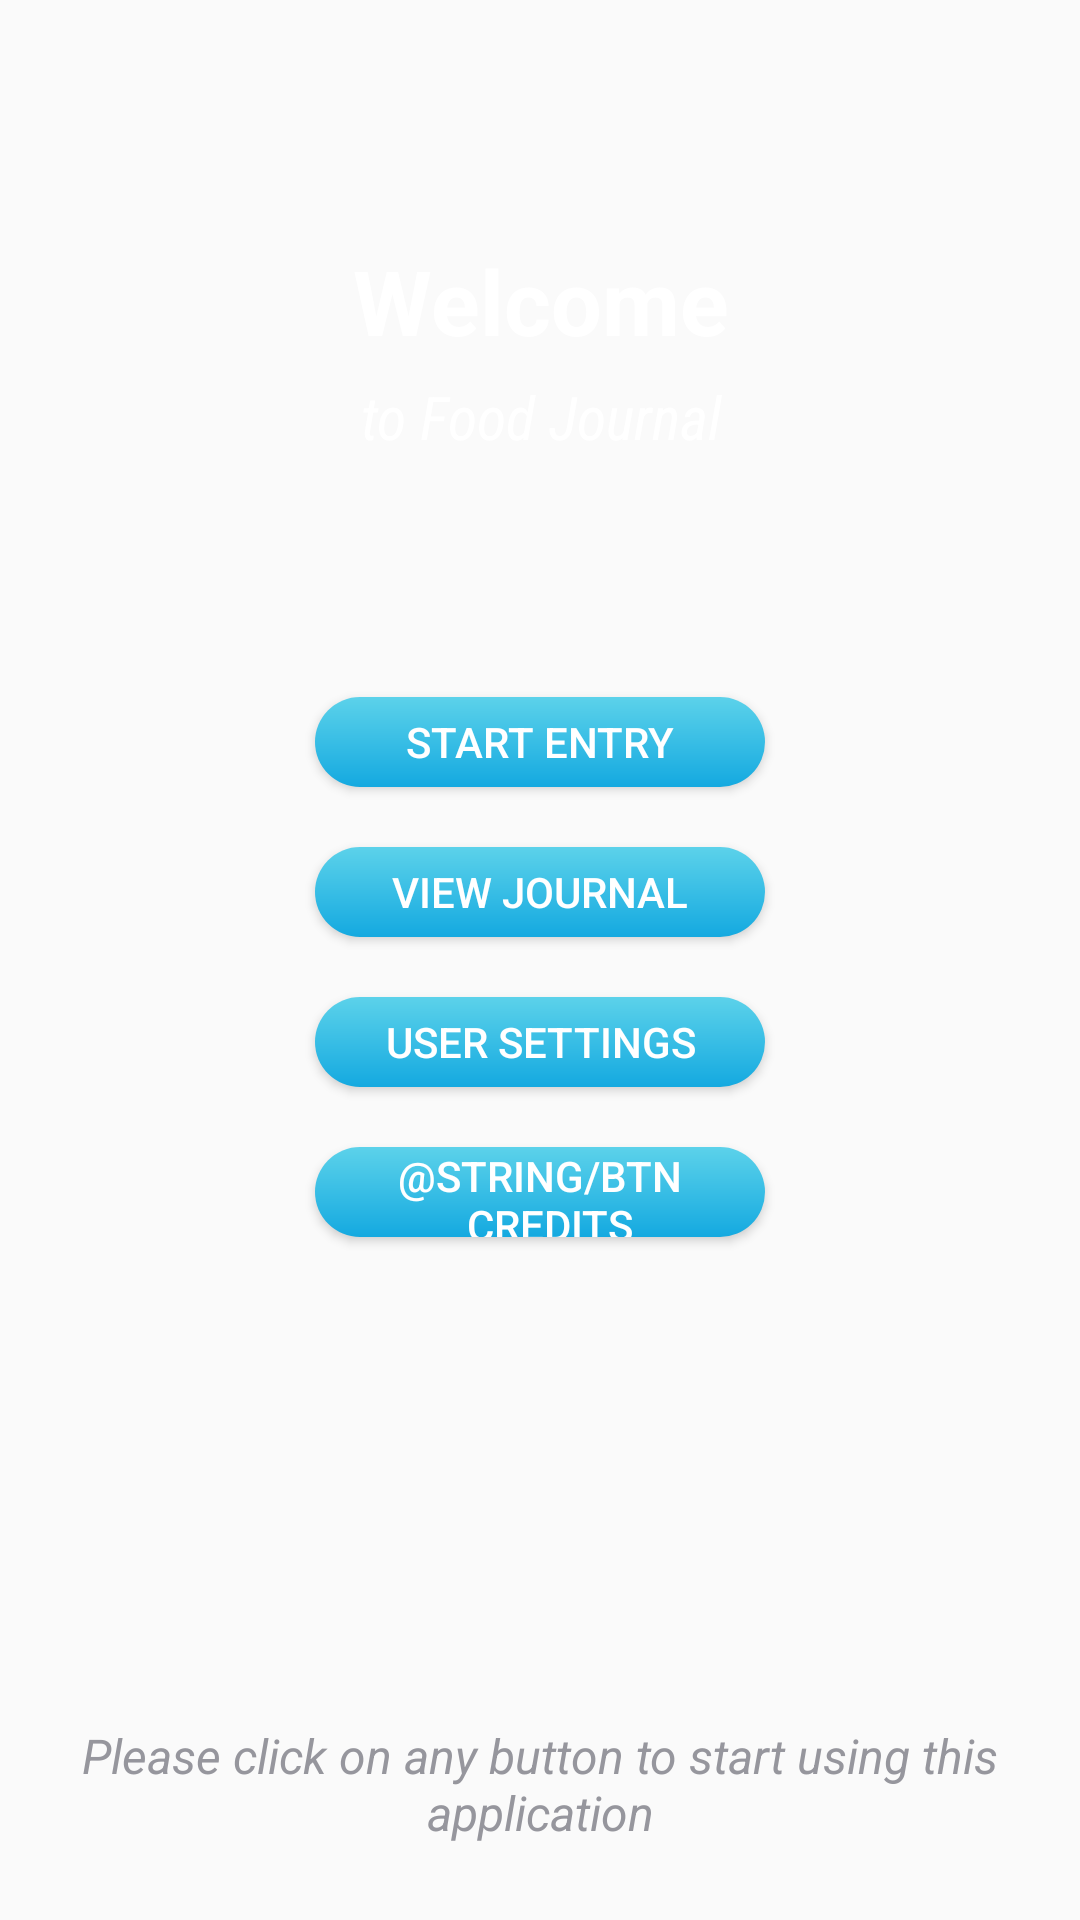

Write the Android layout XML for this screen, with the resource values it uses.
<!-- AndroidManifest.xml: application theme AppTheme -->
<!-- res/layout/activity_main.xml -->
<?xml version="1.0" encoding="utf-8"?>
<androidx.constraintlayout.widget.ConstraintLayout xmlns:android="http://schemas.android.com/apk/res/android"
    xmlns:app="http://schemas.android.com/apk/res-auto"
    xmlns:tools="http://schemas.android.com/tools"
    android:layout_width="match_parent"
    android:layout_height="match_parent"
    tools:context=".MainActivity">


    <View
        android:id="@+id/appbg"
        android:layout_width="match_parent"
        android:layout_height="match_parent"
        app:layout_constraintBottom_toBottomOf="parent"
        app:layout_constraintEnd_toEndOf="parent"
        app:layout_constraintHorizontal_bias="0.0"
        app:layout_constraintStart_toStartOf="parent"
        app:layout_constraintTop_toTopOf="parent"
        app:layout_constraintVertical_bias="0.0" />

    <TextView
        android:id="@+id/welcome"
        android:layout_width="match_parent"
        android:layout_height="wrap_content"
        android:layout_marginStart="20dp"
        android:layout_marginTop="80dp"
        android:layout_marginEnd="20dp"
        android:elevation="7dp"
        android:text="@string/welcome"
        android:textAlignment="center"
        android:textColor="@color/white"
        android:textSize="30sp"
        android:textStyle="bold"
        app:layout_constraintEnd_toEndOf="parent"
        app:layout_constraintStart_toStartOf="parent"
        app:layout_constraintTop_toTopOf="parent" />

    <TextView
        android:id="@+id/welcome2"
        android:layout_width="match_parent"
        android:layout_height="wrap_content"
        android:layout_marginStart="20dp"
        android:layout_marginTop="5dp"
        android:layout_marginEnd="20dp"
        android:elevation="7dp"
        android:fontFamily="sans-serif-condensed"
        android:text="@string/sub_title"
        android:textAlignment="center"
        android:textColor="@color/white"
        android:textSize="20sp"
        android:textStyle="italic"
        app:layout_constraintEnd_toEndOf="parent"
        app:layout_constraintStart_toStartOf="parent"
        app:layout_constraintTop_toBottomOf="@+id/welcome" />

    <Button
        android:id="@+id/btn_start"
        android:background="@drawable/btn_ltblue"
        android:layout_width="150dp"
        android:layout_height="30dp"
        android:layout_marginTop="80dp"
        android:elevation="9dp"
        android:text="@string/btn_start"
        android:textColor="@color/white"
        app:layout_constraintEnd_toEndOf="parent"
        app:layout_constraintStart_toStartOf="parent"
        app:layout_constraintTop_toBottomOf="@+id/welcome2" />

    <Button
        android:id="@+id/btn_view"
        android:background="@drawable/btn_ltblue"
        android:layout_width="150dp"
        android:layout_height="30dp"
        android:layout_marginTop="20dp"
        android:elevation="9dp"
        android:text="@string/btn_view"
        android:textColor="@color/white"
        app:layout_constraintEnd_toEndOf="parent"
        app:layout_constraintStart_toStartOf="parent"
        app:layout_constraintTop_toBottomOf="@+id/btn_start" />

    <Button
        android:id="@+id/btn_settings"
        android:background="@drawable/btn_ltblue"
        android:layout_width="150dp"
        android:layout_height="30dp"
        android:layout_marginTop="20dp"
        android:elevation="9dp"
        android:text="@string/btn_settings"
        android:textColor="@color/white"
        app:layout_constraintEnd_toEndOf="parent"
        app:layout_constraintStart_toStartOf="parent"
        app:layout_constraintTop_toBottomOf="@+id/btn_view" />

    <Button
        android:id="@+id/btn_credit"
        android:background="@drawable/btn_ltblue"
        android:layout_width="150dp"
        android:layout_height="30dp"
        android:layout_marginTop="20dp"
        android:elevation="9dp"
        android:text="@string/btn_credits"
        android:textColor="@color/white"
        app:layout_constraintEnd_toEndOf="parent"
        app:layout_constraintStart_toStartOf="parent"
        app:layout_constraintTop_toBottomOf="@+id/btn_settings" />

    <TextView
        android:id="@+id/txt_instruct1"
        android:layout_width="wrap_content"
        android:layout_height="wrap_content"
        android:layout_marginStart="20dp"
        android:layout_marginEnd="20dp"
        android:layout_marginBottom="25dp"
        android:text="@string/inst_1"
        android:textAlignment="center"
        android:textColor="@color/gray_inst"
        android:textSize="16sp"
        android:textStyle="italic"
        app:layout_constraintBottom_toBottomOf="parent"
        app:layout_constraintEnd_toEndOf="parent"
        app:layout_constraintStart_toStartOf="parent" />


</androidx.constraintlayout.widget.ConstraintLayout>
<!-- resources referenced by this layout -->
<resources>
  <color name="gray_inst">#96969D</color>
  <color name="white">#FFFFFFFF</color>
  <!-- drawable btn_ltblue (drawable) -->
  <?xml version="1.0" encoding="utf-8"?>
  <shape xmlns:android="http://schemas.android.com/apk/res/android">
  
          <gradient
              android:startColor="#5CD2EA"
              android:endColor="#14A9E0"
              android:angle="270"
              />
  
          <corners
              android:radius="100dp"
              />
  
  </shape>
  <string name="btn_settings">User Settings</string>
  <string name="btn_start">Start Entry</string>
  <string name="btn_view">View Journal</string>
  <string name="inst_1">Please click on any button to start using this application</string>
  <string name="sub_title">to Food Journal</string>
  <string name="welcome">Welcome</string>
  <style name="AppTheme" parent="Theme.AppCompat.Light.DarkActionBar">
          
          
          
          <item name="colorPrimary">#01194D</item>
          <item name="colorPrimaryDark">@color/colorPrimaryDark</item>
          <item name="colorAccent">@color/colorAccent</item>
      </style>
  <color name="colorPrimaryDark">#01156F</color>
  <color name="colorAccent">#36BBF4</color>
</resources>
